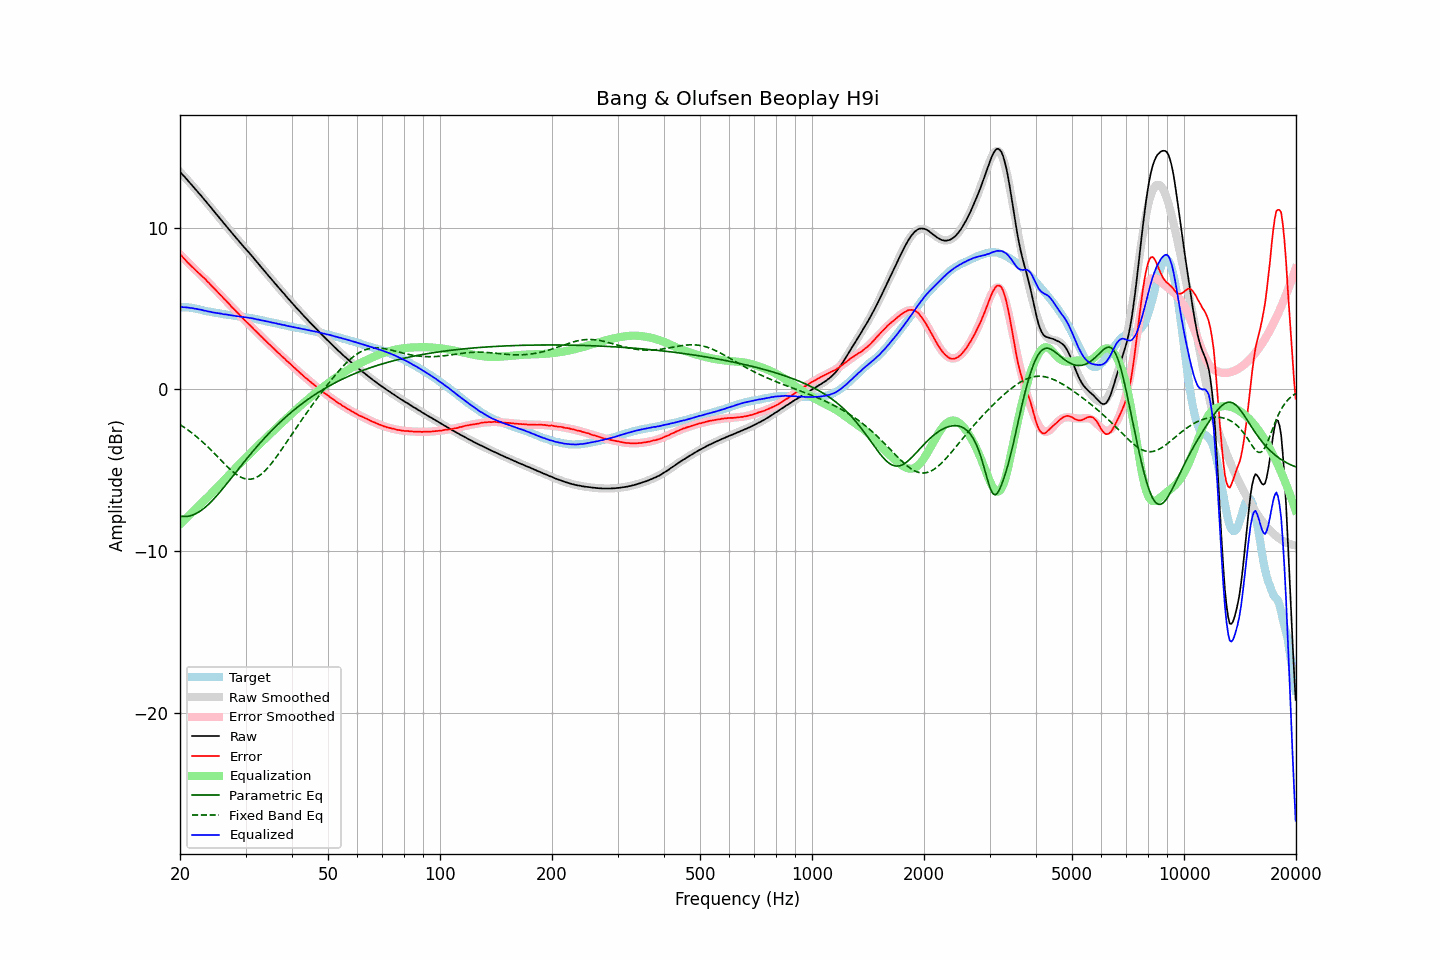

The table this chart was drawn from, first rows:
frequency, raw, error, smoothed, error_smoothed, equalization, parametric_eq, fixed_band_eq, equalized_raw, equalized_smoothed, target
20.00, 13.47, 8.38, 13.47, 8.36, -8.36, -7.83, -2.18, 5.11, 5.11, 5.09
20.20, 13.37, 8.28, 13.37, 8.26, -8.26, -7.85, -2.24, 5.11, 5.11, 5.09
20.40, 13.25, 8.16, 13.26, 8.16, -8.16, -7.86, -2.31, 5.09, 5.10, 5.09
20.61, 13.15, 8.06, 13.15, 8.06, -8.06, -7.86, -2.37, 5.09, 5.09, 5.09
20.81, 13.04, 7.95, 13.04, 7.96, -7.96, -7.86, -2.44, 5.08, 5.08, 5.09
21.02, 12.92, 7.83, 12.93, 7.86, -7.86, -7.85, -2.51, 5.06, 5.07, 5.09
21.23, 12.82, 7.75, 12.81, 7.76, -7.76, -7.83, -2.59, 5.06, 5.05, 5.07
21.44, 12.70, 7.64, 12.70, 7.66, -7.66, -7.80, -2.66, 5.04, 5.04, 5.06
21.66, 12.59, 7.55, 12.59, 7.56, -7.56, -7.77, -2.74, 5.03, 5.03, 5.04
21.87, 12.47, 7.45, 12.47, 7.46, -7.46, -7.73, -2.82, 5.01, 5.01, 5.02
22.09, 12.36, 7.35, 12.36, 7.36, -7.36, -7.68, -2.90, 4.99, 4.99, 5.01
22.31, 12.24, 7.26, 12.24, 7.27, -7.27, -7.63, -2.98, 4.97, 4.98, 4.98
22.54, 12.12, 7.17, 12.13, 7.17, -7.17, -7.57, -3.07, 4.95, 4.96, 4.96
22.76, 12.02, 7.09, 12.01, 7.08, -7.08, -7.50, -3.15, 4.94, 4.93, 4.93
22.99, 11.89, 6.99, 11.89, 6.98, -6.98, -7.43, -3.24, 4.91, 4.91, 4.90
23.22, 11.77, 6.90, 11.77, 6.88, -6.88, -7.35, -3.34, 4.89, 4.89, 4.87
23.45, 11.66, 6.81, 11.65, 6.79, -6.79, -7.27, -3.43, 4.87, 4.87, 4.85
23.69, 11.53, 6.69, 11.53, 6.69, -6.69, -7.18, -3.53, 4.84, 4.85, 4.84
23.92, 11.42, 6.60, 11.41, 6.59, -6.59, -7.09, -3.62, 4.83, 4.82, 4.82
24.16, 11.30, 6.49, 11.29, 6.49, -6.49, -6.99, -3.72, 4.81, 4.80, 4.81
24.40, 11.17, 6.38, 11.17, 6.39, -6.39, -6.89, -3.82, 4.78, 4.78, 4.79
24.65, 11.05, 6.28, 11.05, 6.29, -6.29, -6.78, -3.92, 4.76, 4.77, 4.77
24.89, 10.93, 6.18, 10.93, 6.18, -6.18, -6.67, -4.02, 4.74, 4.75, 4.75
25.14, 10.81, 6.07, 10.81, 6.08, -6.08, -6.56, -4.13, 4.73, 4.73, 4.74
25.39, 10.69, 5.97, 10.69, 5.98, -5.98, -6.45, -4.23, 4.71, 4.71, 4.72
25.65, 10.57, 5.87, 10.57, 5.87, -5.87, -6.33, -4.33, 4.70, 4.70, 4.70
25.91, 10.45, 5.78, 10.45, 5.77, -5.77, -6.21, -4.44, 4.69, 4.68, 4.67
26.16, 10.32, 5.66, 10.33, 5.66, -5.66, -6.09, -4.54, 4.66, 4.67, 4.66
26.43, 10.21, 5.56, 10.21, 5.56, -5.56, -5.97, -4.64, 4.65, 4.65, 4.65
26.69, 10.09, 5.46, 10.09, 5.45, -5.45, -5.85, -4.74, 4.64, 4.63, 4.63
26.96, 9.97, 5.35, 9.97, 5.35, -5.35, -5.72, -4.83, 4.62, 4.62, 4.62
27.23, 9.85, 5.25, 9.85, 5.25, -5.25, -5.60, -4.92, 4.61, 4.60, 4.61
27.50, 9.72, 5.13, 9.73, 5.14, -5.14, -5.47, -5.01, 4.58, 4.59, 4.60
27.77, 9.61, 5.04, 9.61, 5.04, -5.04, -5.35, -5.10, 4.57, 4.57, 4.57
28.05, 9.50, 4.94, 9.49, 4.93, -4.93, -5.22, -5.18, 4.57, 4.56, 4.56
28.33, 9.37, 4.83, 9.38, 4.83, -4.83, -5.10, -5.25, 4.54, 4.55, 4.54
28.62, 9.26, 4.73, 9.26, 4.73, -4.73, -4.97, -5.32, 4.53, 4.53, 4.53
28.90, 9.14, 4.62, 9.15, 4.63, -4.63, -4.84, -5.38, 4.51, 4.52, 4.52
29.19, 9.02, 4.53, 9.03, 4.52, -4.52, -4.72, -5.43, 4.50, 4.51, 4.50
29.48, 8.91, 4.42, 8.92, 4.42, -4.42, -4.59, -5.48, 4.49, 4.49, 4.49
29.78, 8.80, 4.32, 8.80, 4.32, -4.32, -4.47, -5.51, 4.48, 4.48, 4.48
30.08, 8.69, 4.22, 8.69, 4.22, -4.22, -4.35, -5.54, 4.47, 4.46, 4.47
30.38, 8.57, 4.12, 8.57, 4.12, -4.12, -4.23, -5.55, 4.45, 4.45, 4.45
30.68, 8.46, 4.03, 8.46, 4.03, -4.03, -4.11, -5.56, 4.43, 4.43, 4.44
30.99, 8.35, 3.94, 8.34, 3.93, -3.93, -3.99, -5.55, 4.43, 4.42, 4.41
31.30, 8.23, 3.83, 8.22, 3.83, -3.83, -3.87, -5.53, 4.41, 4.40, 4.40
31.61, 8.11, 3.72, 8.11, 3.73, -3.73, -3.75, -5.51, 4.38, 4.38, 4.39
31.93, 7.99, 3.63, 7.99, 3.63, -3.63, -3.63, -5.47, 4.36, 4.36, 4.37
32.24, 7.87, 3.54, 7.87, 3.53, -3.53, -3.52, -5.42, 4.34, 4.34, 4.33
32.57, 7.76, 3.44, 7.76, 3.44, -3.44, -3.40, -5.36, 4.33, 4.32, 4.32
32.89, 7.63, 3.32, 7.64, 3.34, -3.34, -3.29, -5.29, 4.29, 4.30, 4.31
33.22, 7.52, 3.25, 7.52, 3.24, -3.24, -3.18, -5.21, 4.28, 4.28, 4.27
33.55, 7.40, 3.14, 7.40, 3.14, -3.14, -3.07, -5.12, 4.26, 4.26, 4.26
33.89, 7.28, 3.04, 7.28, 3.05, -3.05, -2.96, -5.02, 4.23, 4.24, 4.24
34.23, 7.16, 2.95, 7.16, 2.95, -2.95, -2.86, -4.92, 4.21, 4.22, 4.21
34.57, 7.05, 2.86, 7.05, 2.85, -2.85, -2.75, -4.81, 4.20, 4.19, 4.19
34.92, 6.93, 2.76, 6.93, 2.76, -2.76, -2.65, -4.69, 4.17, 4.17, 4.17
35.27, 6.81, 2.66, 6.81, 2.66, -2.66, -2.54, -4.57, 4.15, 4.15, 4.15
35.62, 6.70, 2.57, 6.70, 2.57, -2.57, -2.44, -4.44, 4.13, 4.13, 4.13
35.97, 6.58, 2.47, 6.58, 2.47, -2.47, -2.34, -4.31, 4.11, 4.11, 4.11
... 635 more rows
